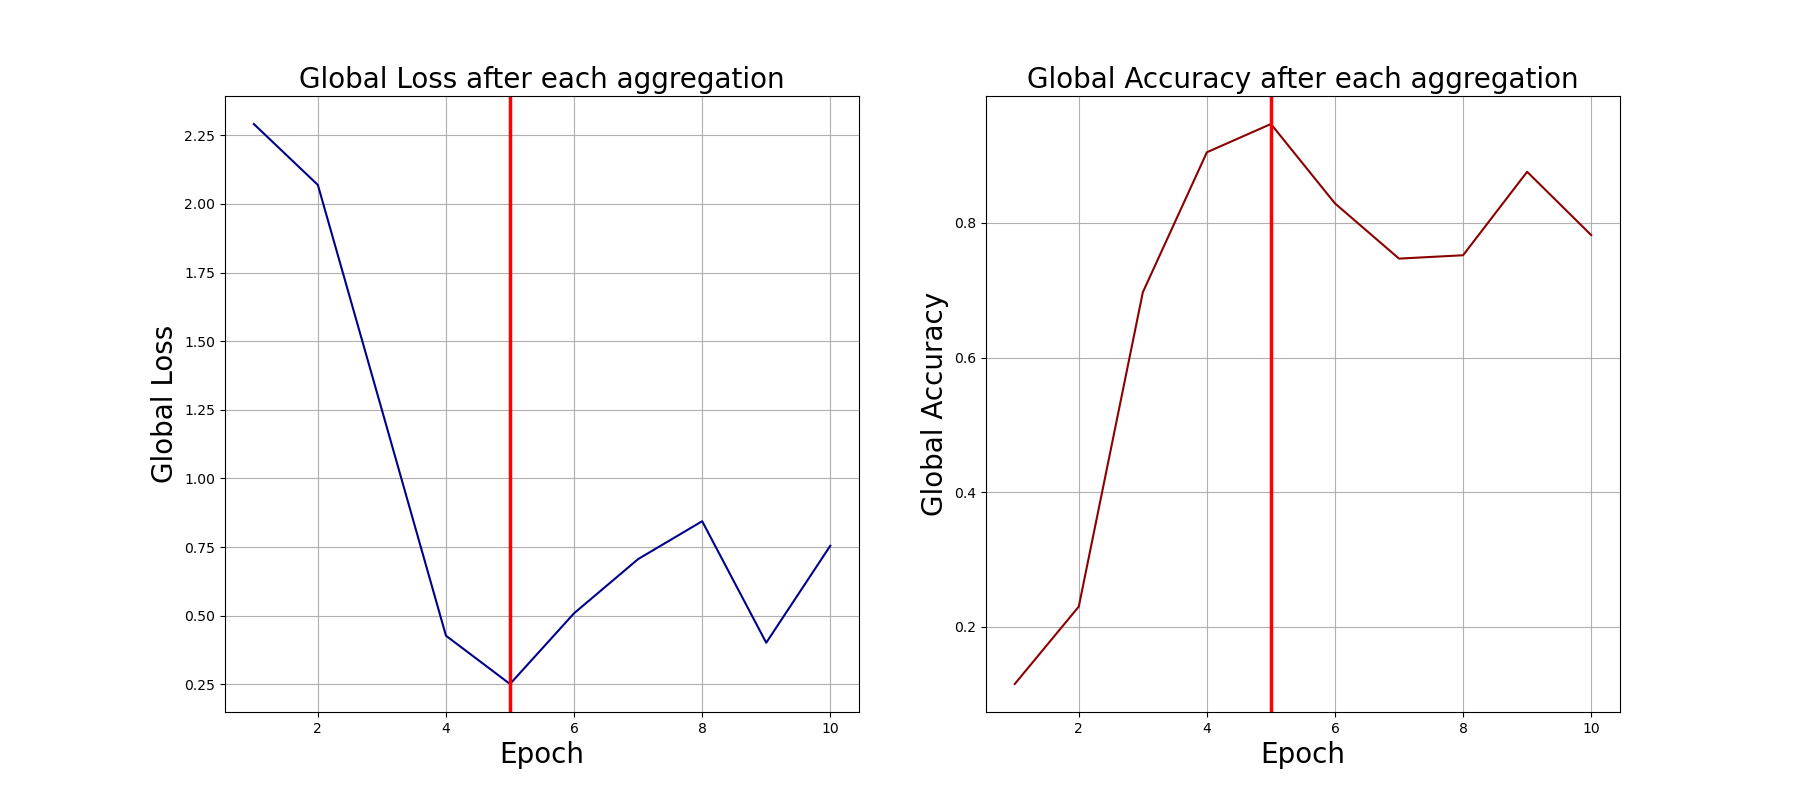

Values plotted in this chart, from the file beside it:
0, 2.29118275642395, 0.115
1, 2.069, 0.23
2, 1.249, 0.697
3, 0.4274, 0.905
4, 0.2515, 0.947
5, 0.5091, 0.829
6, 0.7064, 0.747
7, 0.8444, 0.752
8, 0.4018, 0.876
9, 0.7549, 0.782
